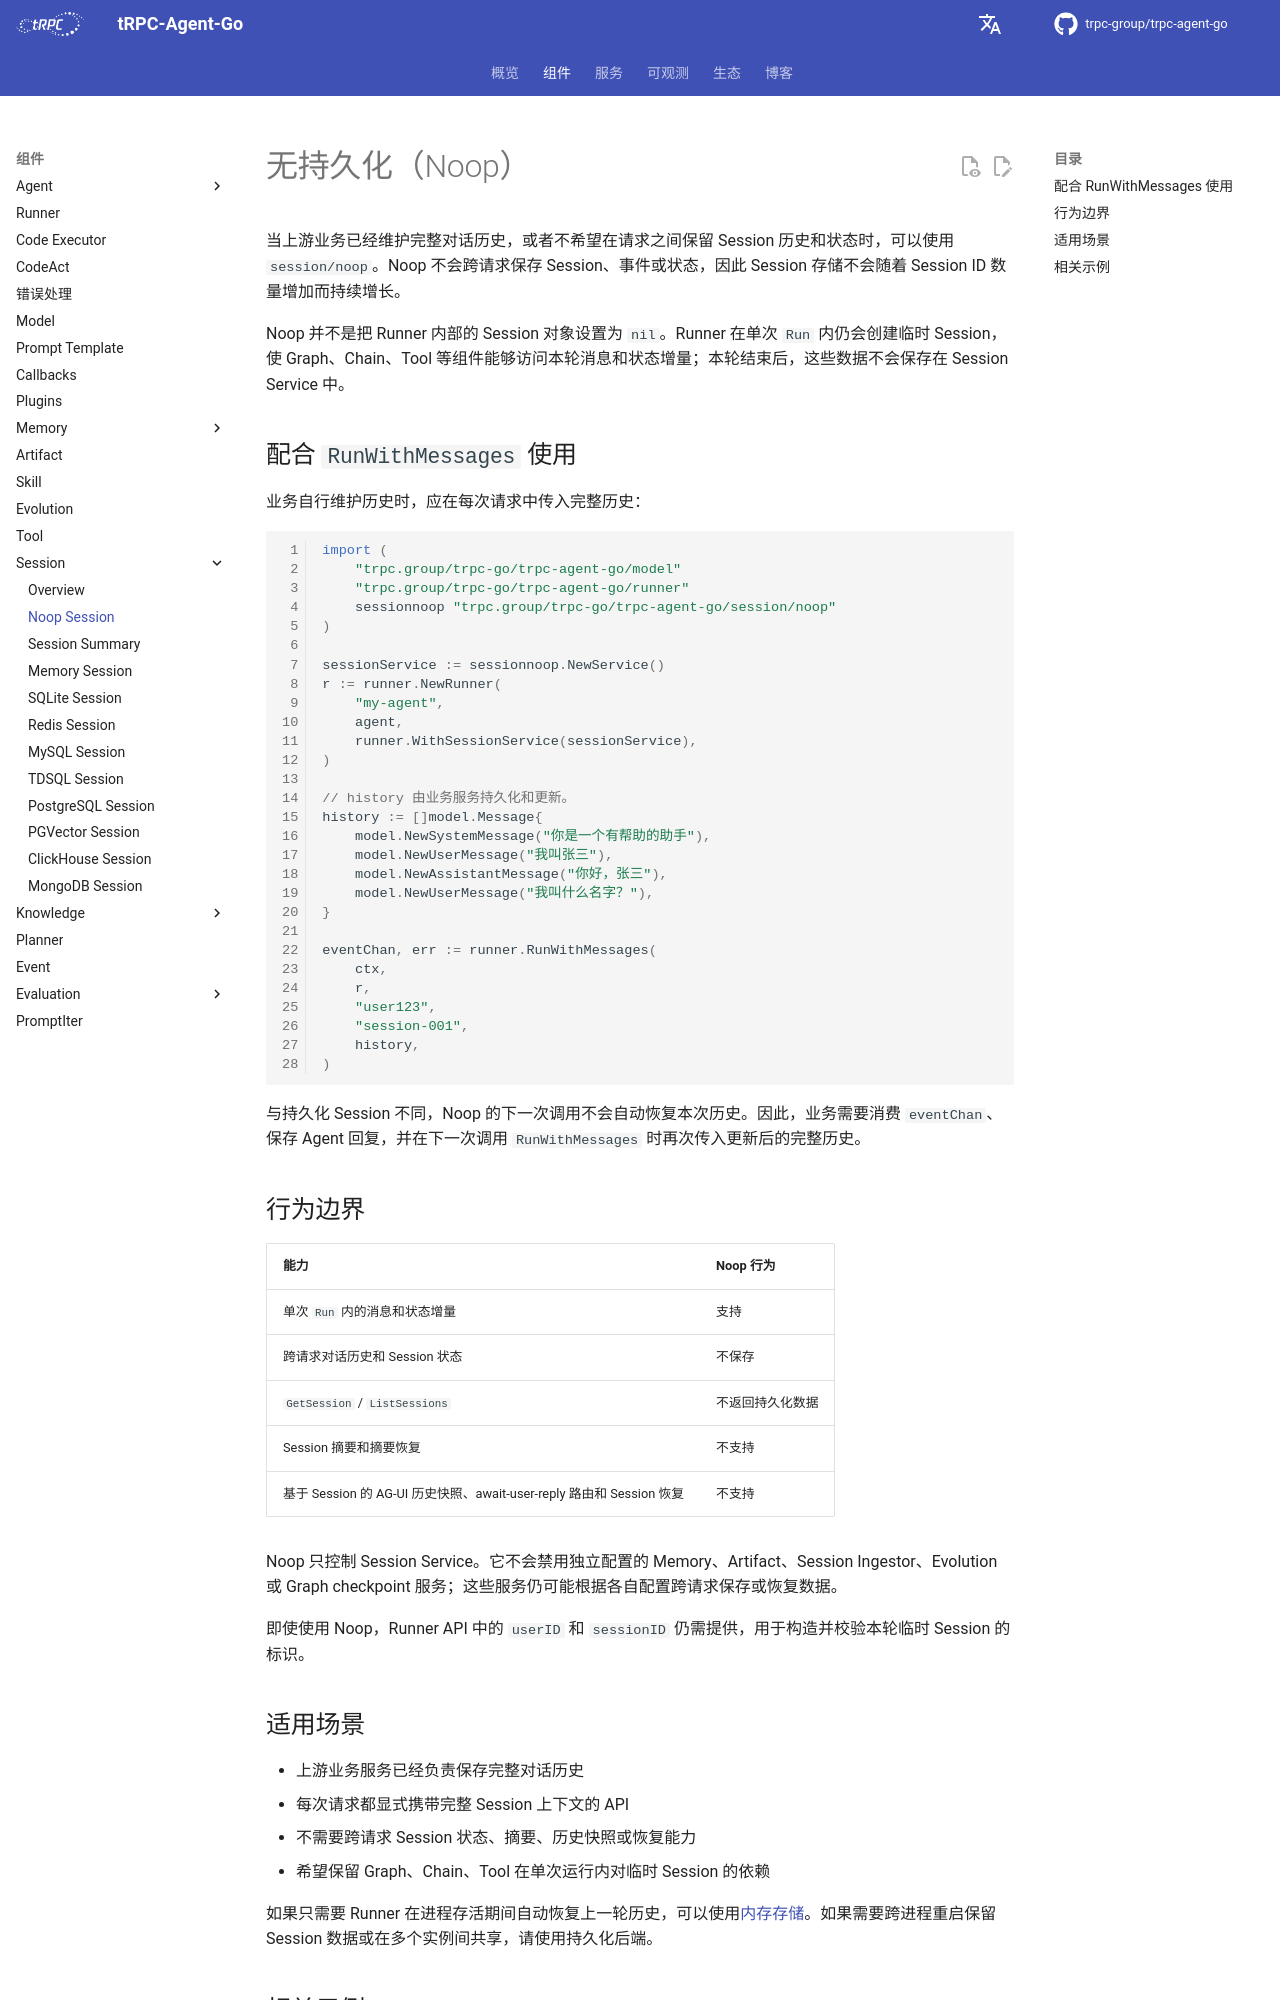

repository: trpc-group/trpc-agent-go · page: zh/session/noop/index.html · generator: mkdocs

# 无持久化（Noop）

当上游业务已经维护完整对话历史，或者不希望在请求之间保留 Session 历史和状态时，可以使用 `session/noop`。Noop 不会跨请求保存 Session、事件或状态，因此 Session 存储不会随着 Session ID 数量增加而持续增长。

Noop 并不是把 Runner 内部的 Session 对象设置为 `nil`。Runner 在单次 `Run` 内仍会创建临时 Session，使 Graph、Chain、Tool 等组件能够访问本轮消息和状态增量；本轮结束后，这些数据不会保存在 Session Service 中。

## 配合 `RunWithMessages` 使用

业务自行维护历史时，应在每次请求中传入完整历史：

```go
import (
    "trpc.group/trpc-go/trpc-agent-go/model"
    "trpc.group/trpc-go/trpc-agent-go/runner"
    sessionnoop "trpc.group/trpc-go/trpc-agent-go/session/noop"
)

sessionService := sessionnoop.NewService()
r := runner.NewRunner(
    "my-agent",
    agent,
    runner.WithSessionService(sessionService),
)

// history 由业务服务持久化和更新。
history := []model.Message{
    model.NewSystemMessage("你是一个有帮助的助手"),
    model.NewUserMessage("我叫张三"),
    model.NewAssistantMessage("你好，张三"),
    model.NewUserMessage("我叫什么名字？"),
}

eventChan, err := runner.RunWithMessages(
    ctx,
    r,
    "user123",
    "session-001",
    history,
)
```

与持久化 Session 不同，Noop 的下一次调用不会自动恢复本次历史。因此，业务需要消费 `eventChan`、保存 Agent 回复，并在下一次调用 `RunWithMessages` 时再次传入更新后的完整历史。

## 行为边界

| 能力 | Noop 行为 |
| --- | --- |
| 单次 `Run` 内的消息和状态增量 | 支持 |
| 跨请求对话历史和 Session 状态 | 不保存 |
| `GetSession` / `ListSessions` | 不返回持久化数据 |
| Session 摘要和摘要恢复 | 不支持 |
| 基于 Session 的 AG-UI 历史快照、await-user-reply 路由和 Session 恢复 | 不支持 |

Noop 只控制 Session Service。它不会禁用独立配置的 Memory、Artifact、Session Ingestor、Evolution 或 Graph checkpoint 服务；这些服务仍可能根据各自配置跨请求保存或恢复数据。

即使使用 Noop，Runner API 中的 `userID` 和 `sessionID` 仍需提供，用于构造并校验本轮临时 Session 的标识。
